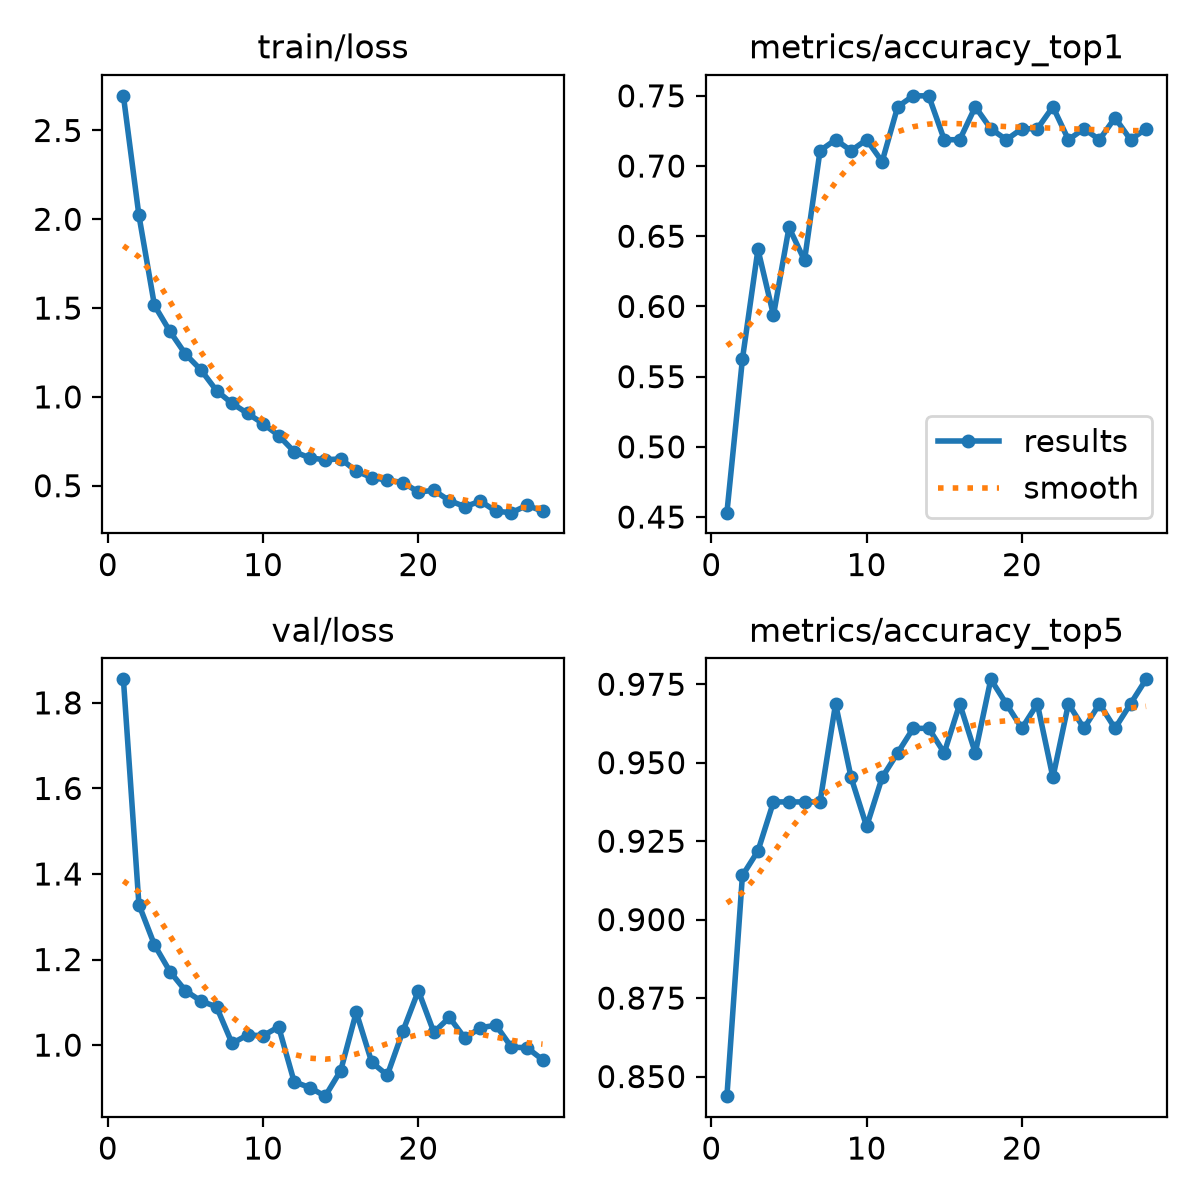

Source data for this figure (header and first rows):
epoch, time, train/loss, metrics/accuracy_top1, metrics/accuracy_top5, val/loss, lr/pg0, lr/pg1, lr/pg2
1, 7.036, 2.695, 0.4531, 0.8438, 1.855, 0.0002355, 0.0002355, 0.0002355
2, 13.15, 2.022, 0.5625, 0.9141, 1.328, 0.0004578, 0.0004578, 0.0004578
3, 18.4, 1.516, 0.6406, 0.9219, 1.234, 0.0006645, 0.0006645, 0.0006645
4, 24.18, 1.369, 0.5938, 0.9375, 1.172, 0.0006433, 0.0006433, 0.0006433
5, 29.71, 1.241, 0.6562, 0.9375, 1.127, 0.0006198, 0.0006198, 0.0006198
6, 34.75, 1.151, 0.6328, 0.9375, 1.103, 0.0005962, 0.0005962, 0.0005962
7, 40.07, 1.035, 0.7109, 0.9375, 1.089, 0.0005726, 0.0005726, 0.0005726
8, 45.12, 0.9635, 0.7188, 0.9688, 1.004, 0.0005491, 0.0005491, 0.0005491
9, 50.35, 0.9072, 0.7109, 0.9453, 1.024, 0.0005255, 0.0005255, 0.0005255
10, 55.41, 0.8493, 0.7188, 0.9297, 1.022, 0.0005019, 0.0005019, 0.0005019
11, 61.56, 0.7826, 0.7031, 0.9453, 1.043, 0.0004784, 0.0004784, 0.0004784
12, 72.34, 0.6917, 0.7422, 0.9531, 0.9142, 0.0004548, 0.0004548, 0.0004548
13, 80.77, 0.6571, 0.75, 0.9609, 0.9009, 0.0004313, 0.0004313, 0.0004313
14, 87.28, 0.646, 0.75, 0.9609, 0.8807, 0.0004077, 0.0004077, 0.0004077
15, 95.12, 0.6512, 0.7188, 0.9531, 0.9406, 0.0003841, 0.0003841, 0.0003841
16, 101.2, 0.5826, 0.7188, 0.9688, 1.077, 0.0003606, 0.0003606, 0.0003606
17, 106.8, 0.5458, 0.7422, 0.9531, 0.9596, 0.000337, 0.000337, 0.000337
18, 113.6, 0.5315, 0.7266, 0.9766, 0.9297, 0.0003134, 0.0003134, 0.0003134
19, 119.3, 0.5179, 0.7188, 0.9688, 1.032, 0.0002899, 0.0002899, 0.0002899
20, 124.5, 0.4651, 0.7266, 0.9609, 1.127, 0.0002663, 0.0002663, 0.0002663
21, 166.9, 0.4735, 0.7266, 0.9688, 1.03, 0.0002428, 0.0002428, 0.0002428
22, 172.9, 0.4162, 0.7422, 0.9453, 1.065, 0.0002192, 0.0002192, 0.0002192
23, 178.5, 0.3823, 0.7188, 0.9688, 1.016, 0.0001956, 0.0001956, 0.0001956
24, 184, 0.4131, 0.7266, 0.9609, 1.041, 0.0001721, 0.0001721, 0.0001721
25, 189.4, 0.3561, 0.7188, 0.9688, 1.046, 0.0001485, 0.0001485, 0.0001485
26, 195.6, 0.3484, 0.7344, 0.9609, 0.995, 0.000125, 0.000125, 0.000125
27, 201.6, 0.3896, 0.7188, 0.9688, 0.994, 0.0001014, 0.0001014, 0.0001014
28, 207.2, 0.3568, 0.7266, 0.9766, 0.9658, 7.7826e-05, 7.7826e-05, 7.7826e-05
